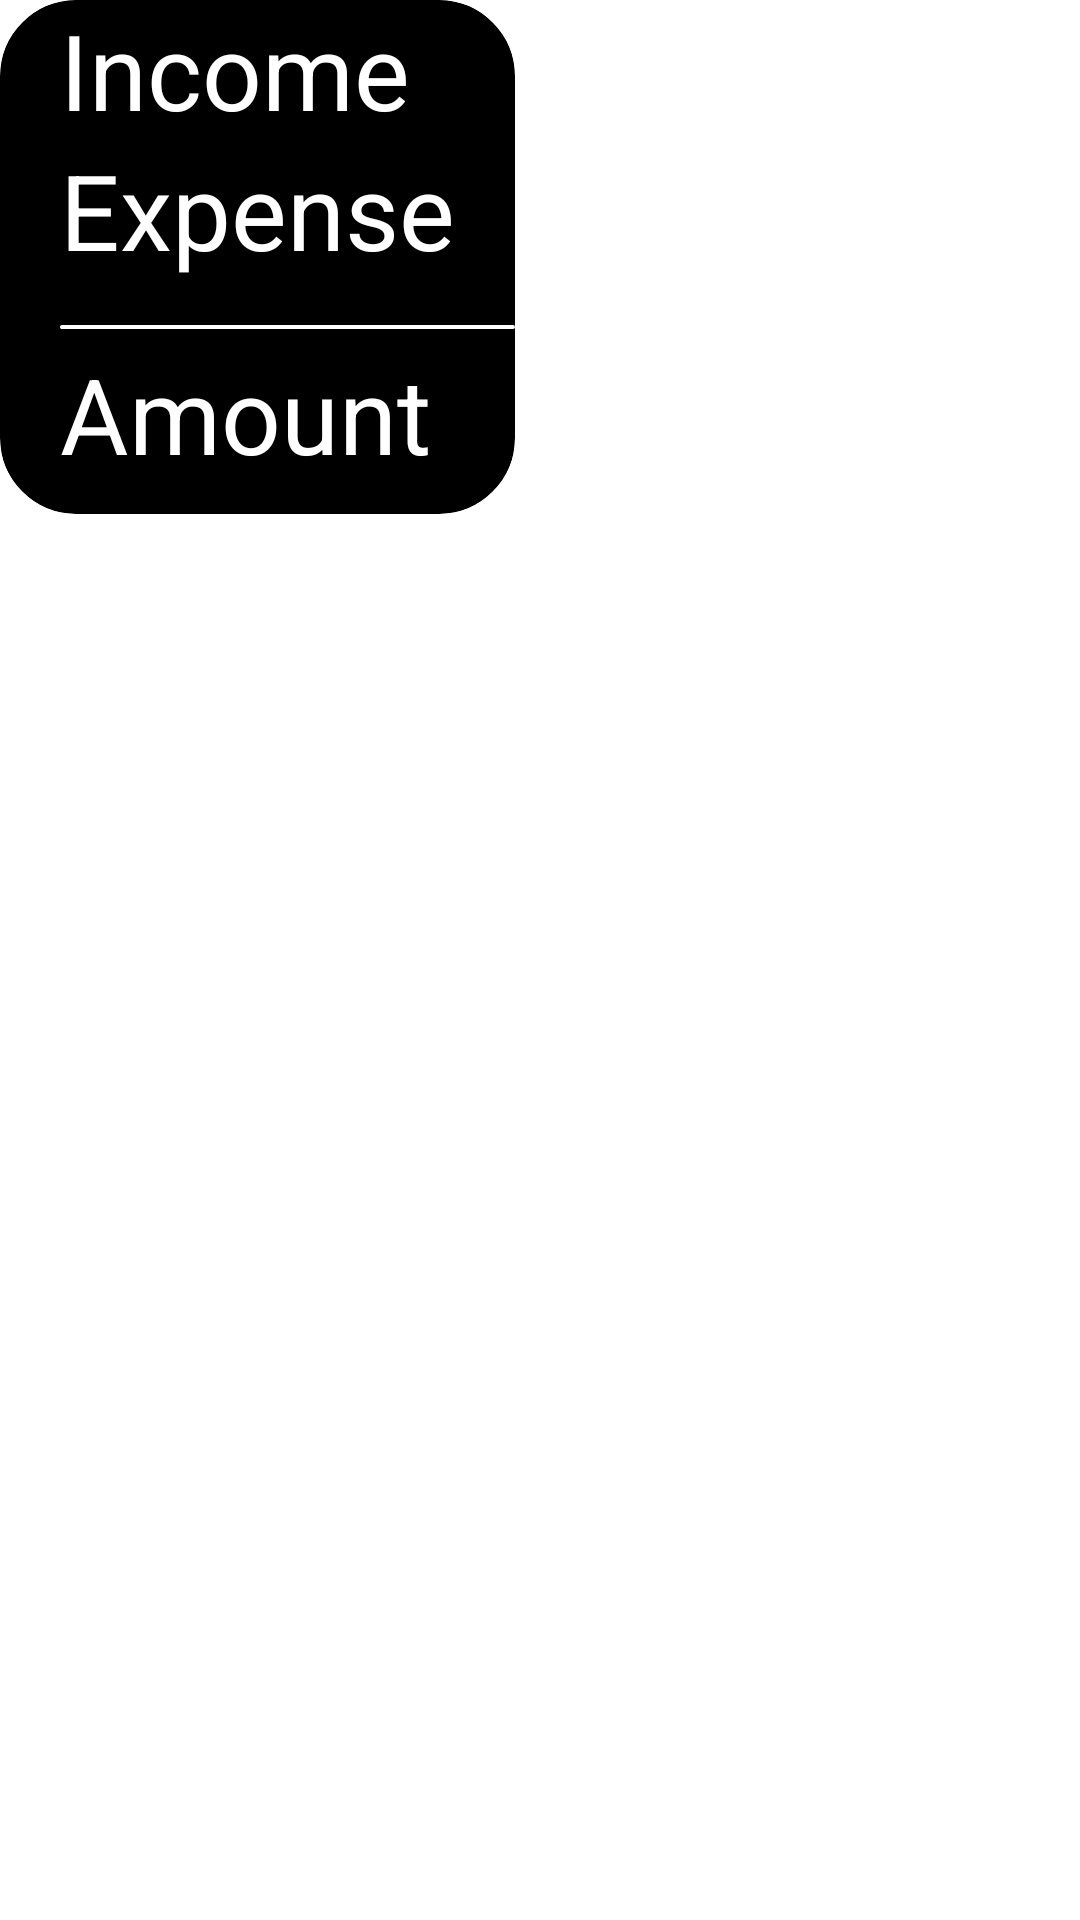

Android layout source for this screen:
<!-- AndroidManifest.xml: application theme Theme.Spendnee -->
<!-- res/layout/app_widget.xml -->
<FrameLayout xmlns:android="http://schemas.android.com/apk/res/android"
    style="@style/Widget.Spendnee.AppWidget.Container"
    android:theme="@style/Theme.Spendnee.AppWidgetContainer"
    android:layout_width="wrap_content"
    android:layout_height="wrap_content">

    <LinearLayout
        style="@style/Widget.Spendnee.AppWidget.InnerView"
        android:layout_width="wrap_content"
        android:layout_height="wrap_content"
        android:orientation="vertical"
        android:backgroundTint="@color/black"
        android:background="@drawable/custom_dialog">

        <TextView
            android:id="@+id/appwidget_tv_income"
            android:layout_width="wrap_content"
            android:layout_height="wrap_content"
            android:textColor="@color/white"
            android:text="@string/income"
            android:textSize="35dp"
            android:layout_marginStart="20dp"
            android:layout_marginEnd="20dp"
            android:layout_gravity="center_vertical" />

        <TextView
            android:id="@+id/appwidget_tv_expense"
            android:layout_width="wrap_content"
            android:layout_height="wrap_content"
            android:textColor="@color/white"
            android:text="@string/expense"
            android:layout_marginEnd="20dp"
            android:textSize="35dp"
            android:layout_marginBottom="10dp"
            android:layout_marginStart="20dp"
            android:layout_gravity="center_vertical" />

        <LinearLayout
            android:layout_width="match_parent"
            android:layout_height="1.4dp"
            android:layout_marginStart="20dp"
            android:layout_marginTop="5dp"
            android:layout_marginBottom="5dp"
            android:background="@drawable/custom_dialog"/>


        <TextView
            android:id="@+id/appwidget_tv_total"
            android:layout_width="wrap_content"
            android:layout_height="wrap_content"
            android:textColor="@color/white"
            android:text="Amount"
            android:layout_marginEnd="20dp"
            android:layout_marginBottom="10dp"
            android:textSize="35dp"
            android:layout_marginStart="20dp"
            android:layout_gravity="center_vertical" />

    </LinearLayout>
</FrameLayout>
<!-- resources referenced by this layout -->
<resources>
  <color name="black">#FF000000</color>
  <color name="white">#FFFFFFFF</color>
  <!-- drawable custom_dialog (drawable) -->
  <?xml version="1.0" encoding="utf-8"?>
  <shape xmlns:android="http://schemas.android.com/apk/res/android">
      <solid android:color="@color/white"/>
      <corners android:radius="25dp"/>
      <stroke android:width="1dp"
          android:color="@color/white" />
  </shape>
  <string name="expense">Expense</string>
  <string name="income">Income</string>
  <style name="Theme.Spendnee.AppWidgetContainer" parent="Theme.Spendnee.AppWidgetContainerParent">
          
          <item name="appWidgetPadding">0dp</item>
      </style>
  <style name="Widget.Spendnee.AppWidget.Container" parent="android:Widget">
          <item name="android:id">@android:id/background</item>
          <item name="android:background">?android:attr/colorBackground</item>
      </style>
  <style name="Widget.Spendnee.AppWidget.InnerView" parent="android:Widget">
          <item name="android:background">?android:attr/colorBackground</item>
          <item name="android:textColor">?android:attr/textColorPrimary</item>
      </style>
  <style name="Theme.Spendnee" parent="Theme.MaterialComponents.DayNight.NoActionBar">
          
          <item name="colorPrimary">@color/black</item>
          <item name="colorPrimaryVariant">@color/black</item>
          <item name="colorOnPrimary">@color/black</item>
          
          <item name="colorSecondary">@color/teal_200</item>
          <item name="colorSecondaryVariant">@color/teal_700</item>
          <item name="colorOnSecondary">@color/white</item>
          
          <item name="android:statusBarColor">@color/black</item>
          
      </style>
  <style name="Theme.Spendnee.AppWidgetContainerParent" parent="@android:style/Theme.DeviceDefault">
          
          <item name="appWidgetRadius">16dp</item>
          
          <item name="appWidgetInnerRadius">8dp</item>
      </style>
  <color name="teal_200">#FF000000</color>
  <color name="teal_700">#FF000000</color>
</resources>
